pico-8 play session: hold ← + tap ❎

[t = 1 s] hold ← ~1s, tap ❎ ~2×
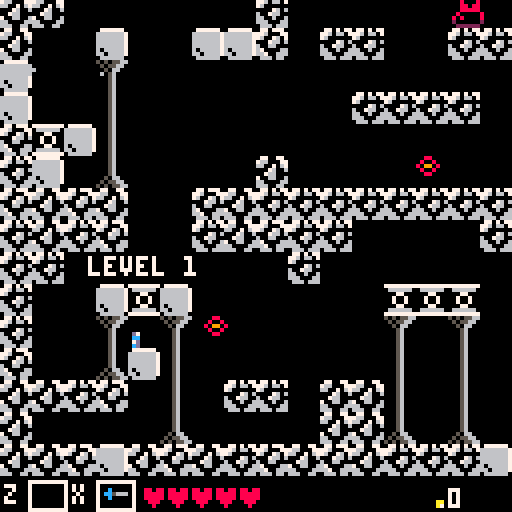
[t = 2 s] hold ← ~2s, tap ❎ ~4×
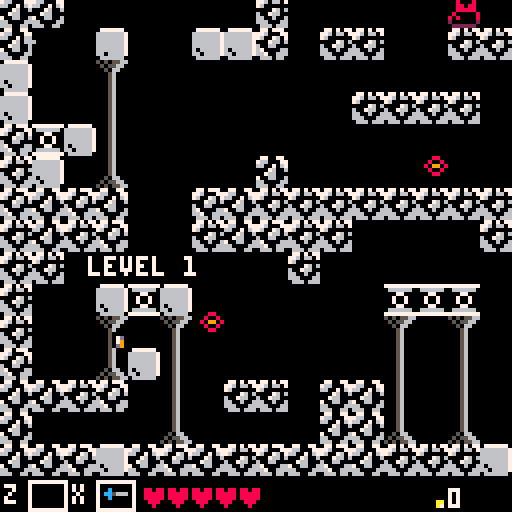
[t = 4 s] hold ← ~4s, tap ❎ ~7×
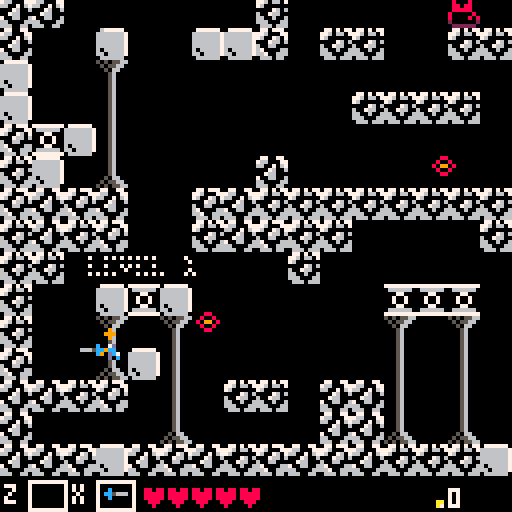
[t = 6 s] hold ← ~6s, tap ❎ ~10×
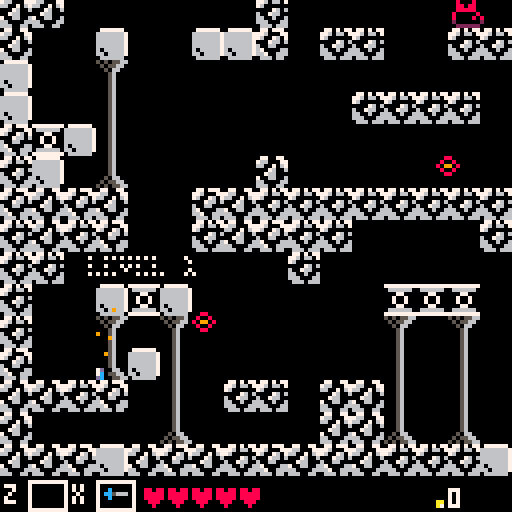
[t = 8 s] hold ← ~8s, tap ❎ ~14×
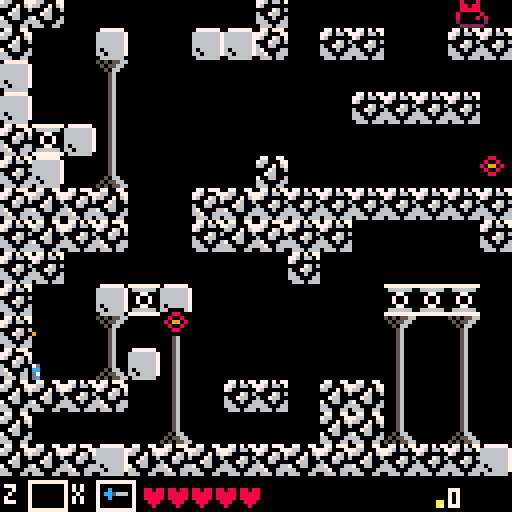

pico-8 cartridge
version 16
__lua__

debug=false

function deep_copy(obj)
 if (type(obj)~="table") return obj
 local cpy={}
 setmetatable(cpy,getmetatable(obj))
 for k,v in pairs(obj) do
  cpy[k]=deep_copy(v)
 end
 return cpy
end
function shallow_copy(obj)
  if (type(obj)~="table") return obj
 local cpy={} 
 for k,v in pairs(obj) do
  cpy[k]=v
 end
 return cpy
end


-- creates a new object by calling obj = object:extend()
object={}
function object:extend(kob)
  kob=kob or {}
  kob.extends=self
  return setmetatable(kob,{
   __index=self,
   __call=function(self,ob)
	   ob=setmetatable(ob or {},{__index=kob})
	   local ko,init_fn=kob
	   while ko do
	    if ko.init and ko.init~=init_fn then
	     init_fn=ko.init
	     init_fn(ob)
	    end
	    ko=ko.extends
	   end
	   return ob
  	end
  })
end

vector={}
vector.__index=vector
 -- operators: +, -, *, /
 function vector:__add(b)
  return v(self.x+b.x,self.y+b.y)
 end
 function vector:__sub(b)
  return v(self.x-b.x,self.y-b.y)
 end
 function vector:__mul(m)
  return v(self.x*m,self.y*m)
 end
 function vector:__div(d)
  return v(self.x/d,self.y/d)
 end
 function vector:__unm()
  return v(-self.x,-self.y)
 end
function vector:__neq(v)
  return not (self.x==v.x and self.y==v.y)
end
function vector:__eq(v)
  return self.x==v.x and self.y==v.y
end
 -- dot product
 function vector:dot(v2)
  return self.x*v2.x+self.y*v2.y
 end
 -- normalization
 function vector:norm()
  return self/sqrt(#self)
 end
 -- length
 function vector:len()
  return sqrt(#self)
 end
 -- the # operator returns
 -- length squared since
 -- that's easier to calculate
 function vector:__len()
  return self.x^2+self.y^2
 end
 -- printable string
 function vector:str()
  return self.x..","..self.y
 end

-- creates a new vector with
-- the x,y coords specified
function v(x,y)
 return setmetatable({
  x=x,y=y
 },vector)
end


-------------------------------
-- entity: base
-------------------------------

entity=object:extend(
  {
    t=0,
    spawns={}
  }
)

 -- common initialization
 -- for all entity types
function entity:init()  
  if self.sprite then
   self.sprite=deep_copy(self.sprite)
   if not self.render then
    self.render=spr_render
   end
  end
end
 -- called to transition to
 -- a new state - has no effect
 -- if the entity was in that
 -- state already
function entity:become(state)
  if state~=self.state then
   self.state,self.t=state,0
  end
end
-- checks if entity has 'tag'
-- on its list of tags
function entity:is_a(tag)
  if (not self.tags) return false
  for i=1,#self.tags do
   if (self.tags[i]==tag) return true
  end
  return false
end
 -- called when declaring an
 -- entity class to make it
 -- spawn whenever a tile
 -- with a given number is
 -- encountered on the level map
function entity:spawns_from(...)
  for tile in all({...}) do
   entity.spawns[tile]=self
  end
end

function entity:draw_dit(ct,ft,flip)
  draw_dithered(
      ct/ft,
      flip,
      box(self.pos.x+self.hitbox.xl,
      self.pos.y+self.hitbox.yt,
      self.pos.x+self.hitbox.xr,
      self.pos.y+self.hitbox.yb)
      )
end


-------------------------------
-- collision boxes
-------------------------------

-- collision boxes are just
-- axis-aligned rectangles
cbox=object:extend()
 -- moves the box by the
 -- vector v and returns
 -- the result
 function cbox:translate(v)
  return cbox({
   xl=self.xl+v.x,
   yt=self.yt+v.y,
   xr=self.xr+v.x,
   yb=self.yb+v.y
  })
 end

 -- checks if two boxes
 -- overlap
 function cbox:overlaps(b)
  return
   self.xr>b.xl and
   b.xr>self.xl and
   self.yb>b.yt and
   b.yb>self.yt
 end

 -- calculates a vector that
 -- neatly separates this box
 -- from another. optionally
 -- takes a table of allowed
 -- directions
function cbox:sepv(b,allowed)
  local candidates={
    v(b.xl-self.xr,0),
    v(b.xr-self.xl,0),
    v(0,b.yt-self.yb),
    v(0,b.yb-self.yt)
  }
  if type(allowed)~="table" then
   allowed={true,true,true,true}
  end
  local ml,mv=32767
  for d,v in pairs(candidates) do
   if allowed[d] and #v<ml then
    ml,mv=#v,v
   end
  end

  return mv
end
 
--  -- printable representation
--  function cbox:str()
--   return self.xl..","..self.yt..":"..self.xr..","..self.yb
--  end

-- makes a new box
function box(xl,yt,xr,yb) 
 return cbox({
  xl=min(xl,xr),xr=max(xl,xr),
  yt=min(yt,yb),yb=max(yt,yb)
 })
end

-------------------------------
-- entity: dynamic
-------------------------------

dynamic=entity:extend({
    maxvel=1,
    acc=0.5,
    fric=0.5,
    vel=v(0,0),
    dir=v(0,0)
  })

function dynamic:set_vel(grav)  
  if (self.vel.x<0 and self.dir.x>0) or
     (self.vel.x>0 and self.dir.x<0) or
     (self.dir.x==0) then     
    self.vel.x=approach(self.vel.x,0,self.fric)
  else
    self.vel.x=approach(self.vel.x,self.dir.x*self.maxvel,self.acc)
  end

  if grav then
    self.vel.y=approach(self.vel.y, self.term_vel, self.grav*(self.vel.y>0 and 2 or 1))
  else
    if (self.vel.y<0 and self.dir.y>0) or
      (self.vel.y>0 and self.dir.y<0) or
      (self.dir.y==0) then
      self.vel.y=approach(self.vel.y,0,self.fric)
    else
      self.vel.y=approach(self.vel.y,self.dir.y*self.maxvel,self.acc)
    end
  end
end

-------------------------------
-- entity: enemy
-------------------------------

enemy=dynamic:extend({
  collides_with={"player"},
  tags={"enemy"},
  hitbox=box(0,0,8,8),
  c_tile=true,  
  inv_t=30,
  ht=0,
  hit=false,
  sprite=26,
  draw_order=4,
  death_time=15,
  health=1,
  give=1,
  take=1,
  ssize=1,
  svel=0.1,
  clifedrop=0.1,
  coindrop=4
})

function enemy:update()
  self.ht+=1

  if self.hit and self.ht > self.inv_t then
    self.hit=false
    self.ht=0
    self.dir=self.olddir
  end
end

function enemy:dead()
  self.dir.x=0 self.dir.y=0
  if  self.t == ceil(self.death_time/2) then
    local midx=(self.hitbox.xl+self.hitbox.xr)/2
    drop_entity(ceil(self.coindrop),self.pos.x+midx,self.pos.y,coin)
    if(rnd(1)<self.clifedrop)drop_entity(1,self.pos.x+midx,self.pos.y,life)
  end
  if self.t > self.death_time then
    rp_ekilled+=1
    self.done=true
  end
end

function enemy:damage(s)
  if not self.hit then
    sfx(37)
    s=s or 1
    self.health-=s/lp.hm
    p_add(ptext({
      pos=v(self.pos.x-10,self.pos.y),
      txt="+"..s,
      }))
    self.hit=true
    self.ht=0
    self.vel=v(0,0)
    self.olddir=self.dir
    self.dir=v(0,0)
  end

  if self.health <=0 then 
    -- shake+=2 
    self:become("dead") 
  end
end

function enemy:collide(e)
  if (self.state=="dead") return
  if(not self.hit) e_damage(self,e)
end

function enemy:render()
  if (self.hit and self.t%3==0) return
  local s=self.sprite
  s+=(self.t*self.svel)%self.ssize
  spr(s,self.pos.x,self.pos.y,1,1,self.dir.x<0 and true or false)

  if self.state=="dead" then
    self:draw_dit(self.t, self.death_time, true)
  end
end

-------------------------------
-- entity: dmg_box
-------------------------------

dmg_box=dynamic:extend({
  vel=v(0,0),
  collides_with={"enemy"},
  hitbox=box(0,0,4,4),
  dmg=1
})

function dmg_box:update()
  self:set_vel()
end

function dmg_box:collide(e)
  if (e.damage) e:damage(self.dmg*dmg_mod)
end

-------------------------------
-- entity: player
-------------------------------

player=dynamic:extend({
  state="walking", vel=v(0,0),
  tags={"player"}, dir=v(1,0),
  hitbox=box(1,0,3,4),
  c_tile=true,
  health=5,
  maxh=5,
  sprite=0,
  draw_order=7,
  fric=0.5,
  inv_t=30,
  ht=0,
  hit=false,
  dmg=1,
  max_attk_vel=5,
  jump_vel=2,
  grav=0.1,
  jump_height=4*8+4,
  jump_time=45,
  term_vel=2,
  inv=false
})

function player:init()
  self.last_dir=v(1,0)
  self.attk_vel=0
  self.attk_acc=0.15
  self.grav=(2*self.jump_height)/(self.jump_time*self.jump_time/4)
  self.jump_vel=sqrt(2*self.grav*self.jump_height)
  self.precharge_t=0
  self.precharge_mt=5
  self.has_released_charge=true
  self.attk_box=nil
  self.item=nil
end

function player:use_item()
  if self.item ~= nil then
    self.item.pos=v(self.pos.x,self.pos.y)
    self.item:use()
    self.item=nil
  end
end

function player:update()
  self.grounded=solid_at(self.pos.x+self.hitbox.xl, self.pos.y+self.hitbox.yt+1,
                         self.hitbox.xr-self.hitbox.xl, self.hitbox.yb-self.hitbox.yt+1)

  self:set_vel(true)

  self.ht+=1
  if self.hit and self.ht<self.inv_t/2 then return end
  if self.ht > self.inv_t then
    self.hit=false
    self.ht=0
  end

  if self.attk_box~=nil then
    self.attk_box.pos.y=self.pos.y
    self.attk_box.pos.x=self.pos.x+(self.flip and -8 or 4)
  end

  self.dir=v(0,0)
  if btn_hold(0) then self.dir.x = -1 end
  if btn_hold(1) then self.dir.x =  1 end
end

function player:walking()
  
  if self.hit and self.ht<self.inv_t/2 then return end

  -- jump
  if self.grounded then
  ycamtarget=self.pos.y
  lastpoint=ycamtarget
  if (btn_press(2)) self.vel.y = -self.jump_vel
  end
  
  -- variable jumping
  if btn_release(2) then
    self.vel.y /= 3
  end

  if btn_press(4) then
    self:use_item()
  end

  -- charge attack
  if btn_hold(5) and self.has_released_charge then
    self.precharge_t+=1
    if self.precharge_t>self.precharge_mt then
      self.precharge_t=0
      self.attk_vel=self.max_attk_vel/3
      sfx(52,3)
      self:become("charging")
    end
  end

  -- relese charge or normal attack
  if btn_release(5) then
    if self.attk_box~=nil then
      e_remove(self.attk_box)
    end
    self.attk_box=dmg_box{pos=v(self.pos.x+(self.flip and -8 or 4), self.pos.y)}
    e_add(self.attk_box)
    self.attk_box.hitbox.xr=8
    self.attk_box.hitbox.yt-=1
    self.attk_box.hitbox.yt+=1
    if self.has_released_charge then
      self.precharge_t=0
      self:become("attacking")
    else
      self.attk_box.dmg=2
      self.inv=true
      self.vel=v(self.last_dir.x*self.attk_vel, self.vel.y)
      self:become("attacking_charge")
      sfx(36)
    end
    self.has_released_charge=true
    self.attk_vel=0
  end

  if (self.dir~=v(0,0)) self.last_dir=v(self.dir.x,self.dir.y)

  self.maxvel = self.basevel
end

function player:charging()
  if btn_hold(5) then
    self.dir=v(0,0)
    self.attk_vel+=self.attk_acc
    self.attk_vel=clamp(0, self.max_attk_vel, self.attk_vel)
    self.has_released_charge=false

    if (self.attk_vel==self.max_attk_vel) self:become("walking")
  else
    if self.attk_box~=nil then
      e_remove(self.attk_box)
    end
    self.attk_box=dmg_box{pos=v(self.pos.x+(self.flip and -8 or 4), self.pos.y)}
    e_add(self.attk_box)
    self.attk_box.hitbox.xr=8
    self.vel=v(self.last_dir.x*self.attk_vel, self.vel.y)
    self.attk_vel=0
    self.has_released_charge=true
    sfx(36)
    self:become("attacking_charge")
    sfx(-1,3)
  end
end

function player:attacking_charge()
  self.inv=true
  self.attk_box.dmg=2
  self.dir=v(0,0)
  p_add(smoke{pos=v(self.pos.x, self.pos.y+4)})
  if self.vel.x == 0 then
    invoke(function() scene_player.inv=false end,10)
    self.attk_box.dmg=1
    self:become("walking")
    if self.attk_box~=nil then
      e_remove(self.attk_box)
    end
  end
end

function player:attacking()
  self.dir=v(0,0)
  if self.t>5 then
    self:become("walking")
    if self.attk_box~=nil then
      e_remove(self.attk_box)
    end
  end
end

function player:dead()
  self.dir.x=0
  self.dir.y=0

  self.fric=0.05
  if (self.t==0)self.vel.y=-2
end

function player:render()
  local yoff=0
  self.flip = self.last_dir.x < 0 and true or false
  if self.state=="walking" then
    if self.vel.y~=0 then
      self.sprite=6
      yoff=0.5
    elseif self.vel.x==0 then
      if (self.t%4==0) self.sprite+=0.5
      self.sprite=self.sprite%2 + 8
    else
      if (self.t%5==0) self.sprite+=0.5
      self.sprite=self.sprite%2 + 6
    end
  elseif self.state=="charging" then
    self.sprite=6
    pal(12,9)
  elseif self.state=="attacking" or self.state=="attacking_charge" then
    self.sprite=6
    yoff=0.5

    local wx,wy=sprite_to_pixel_coordinates(7, yoff)
    local px=self.pos.x + (self.flip and -8 or 4)
    sspr(wx,wy,8,4,px,self.pos.y,8,4,self.flip)
  elseif self.state=="dead" then
    self.sprite=8
    yoff=0.5
  end

  if(self.attk_vel==self.max_attk_vel)pal(12,9)
  local sx,sy=sprite_to_pixel_coordinates(self.sprite, yoff)
  sspr(sx,sy,4,4,self.pos.x,self.pos.y,4,4,self.flip)
  pal()
end

function player:damage()
  if not self.hit and not self.inv then
    p_add(ptext({
      pos=v(self.pos.x-10,self.pos.y),
      txt="-1"
    }))
    self.ht=0
    self.hit=true
    sfx(37)
    self.health-=1
    if self.health<=0 and self.state~="dead" then
      invoke(restart_game, 60)
      sfx(53)
      music(-1)
      self:become("dead")
    end
    return true
  end  
end

-------------------------------
-- entity: door
-------------------------------
door=entity:extend({
  tags={"door"},
  collides_with={"player"},
  hitbox=box(0,0,8,8),
  sprite=40
})

function door:collide()
  if btn_press(5) then 
    next_level()
  end
end

function door:update()
  for i=1,2 do
    p_add(smoke{pos=v(self.pos.x+rnd(8),self.pos.y+5),c=choose({1,12}),v=0.2})
  end
end

-- function door:render()
--   spr(40,self.pos.x,self.pos.y)
-- end

-------------------------------
-- entity: coin
-------------------------------
coin=dynamic:extend({    
  c_tile=true,
  collides_with={"player"},
  tags={"coin"},
  hitbox=box(0,0,4,4),
  dir=v(0,0),
  grav=0.2,
  fric=0.1,
  term_vel=2,
  sprite=0,
  stop=false
})

function coin:init()
  self.yoff=0
end

function coin:update()
  self:set_vel(self.grav)
  if(self.t==0)sfx(51)
end

function coin:collide(e)
  if (rp_coin_collected) rp_coin_collected+=1*lp.hm
  self.done=true
  sfx(51)
end



function coin:render()
  if (self.t%4==0) self.sprite+=0.5
  if (self.t%8==0) self.yoff+=0.5
  self.sprite=self.sprite%1 + 1
  self.yoff=self.yoff%1

  local sx,sy=sprite_to_pixel_coordinates(self.sprite, self.yoff)
  sspr(sx,sy,4,4,self.pos.x,self.pos.y,4,4,self.flip)
end

-------------------------------
-- entity: life
-------------------------------
life=coin:extend({
  tags={"life"},
})

function life:collide(e)
  if e:is_a("player") and e.health<e.maxh then
    e.health+=1
    self.done=true
  end
end

function life:render()
  sspr(56,16,4,4,self.pos.x,self.pos.y)
end

-------------------------------
-- entity: explosion
-------------------------------

explosion=entity:extend({    
  collides_with={"enemy"},
  hitbox=box(-2,-7,6,6),
  lifetime=5
})

function explosion:init()
  sfx(36)
  -- shake+=2
  self.dmg_box=dmg_box{pos=v(self.pos.x, self.pos.y),hitbox=self.hitbox,dmg=3}
  e_add(self.dmg_box)

  for i=0,10 do
    p_add(smoke{pos=v(self.pos.x+(self.hitbox.xr+self.hitbox.xl)/2+rnd(1)-0.5, 
                      self.pos.y+(self.hitbox.yb+self.hitbox.yt)/2+rnd(1)-0.5),
                c=choose({7,8,9}),r=rnd(2)+1,v=rnd(0.2)+0.2})
  end
  for i in all(tile_flag_at(c_get_entity(self).b,2)) do
    mset(flr(i.x/8),flr(i.y/8),0)
  end
end

function explosion:update()
  if self.t>self.lifetime then 
    self.done=true
    self.dmg_box.done=true
  end
end

-------------------------------
-- entity: bat
-------------------------------

bat=enemy:extend({
  hitbox=box(1,0,8,5),
  collides_with={"player"},
  draw_order=5,
  state="idle",
  attack_dist=30,
  maxvel=0.3,
  fric=2,
  acc=2,
  health=1,
  c_tile=false
})

bat:spawns_from(22)

function bat:init()
  self.orig = v(self.pos.x, self.pos.y)
  self.dir=v(0,0)
  self.vel=v(0,0)
  self.coindrop=3
  self.maxvel*=lp.hm
end

function bat:idle()
  if not scene_player then return end
  if near_player(self.pos,self.attack_dist) then 
    self:become("attacking")
    self.sprite=20
    self.ssize=2
    self.svel=0.05
  end
end

function bat:attacking()
  if not scene_player then return end

  self.dir.x=sign(scene_player.pos.x-self.pos.x)
  self.dir.y=sign(scene_player.pos.y-self.pos.y)

  self:set_vel()

  self.pos += v(0, 0.5*sin(self.t/40+0.5))
end

-------------------------------
-- entity: laser dude
-------------------------------

laserdude=enemy:extend(
  {
    state="wondering",
    vel=v(0,0),
    hitbox=box(2,2,6,5),
    health=3,
    fric=0.07,
  }
)

laserdude:spawns_from(2)

function laserdude:init()
  self.coindrop=6
end

function laserdude:shooting()
  self.vel=v(0,0)

  local mid=v(self.pos.x+(self.hitbox.xl+self.hitbox.xr)/2,self.pos.y+(self.hitbox.yb+self.hitbox.yt)/2)
  if self.t==10 then
    e_add(bullet{dir=v(0,-1),pos=v(mid.x,mid.y-4)})
    e_add(bullet{dir=v(0,1),pos=v(mid.x,mid.y+4)})
    e_add(bullet{dir=v(1,0),pos=v(mid.x+4,mid.y)})
    e_add(bullet{dir=v(-1,0),pos=v(mid.x-4,mid.y)})
  end
  if self.t > 30 then
    self:become("wondering")
  end
end

function laserdude:wondering()
  local wonder_time=60
  if self.t > wonder_time and not self.hit then
    self:become("shooting")
  end

  if self.t == 1 then
    self.dir=v(rnd(2)-1,rnd(2)-1)*0.5
  end

  self:set_vel()
end

-------------------------------
-- entity: slime
-------------------------------

slime=enemy:extend(
  {
    state="wonder",
    vel=v(0,0),
    health=2,
    fric=1,
    maxvel=0.3
  }
)

slime:spawns_from(16)

function slime:init()
  self.coindrop=5
  self.dir=v(choose{-1,1},0)
end

function slime:wonder()
  local wall=solid_at(self.pos.x+self.hitbox.xl+(self.dir.x<0 and -1 or 0), self.pos.y+self.hitbox.yt,
                         self.hitbox.xr-self.hitbox.xl+1, self.hitbox.yb-self.hitbox.yt)
  local grnd=solid_at(self.pos.x+(self.dir.x==1 and self.hitbox.xr or -1), self.pos.y+self.hitbox.yb,
                         1, 1)
  if not grnd or wall then 
    self.dir.x=-self.dir.x
  end

  self:set_vel()
end

-------------------------------
-- entity: spike
-------------------------------

spike=enemy:extend(
  {
    state="waiting",
    vel=v(0,0),
    hitbox=box(0,3,8,8),
    health=100,
    fric=1,
    maxvel=0.3
  }
)

spike:spawns_from(25)

function spike:waiting()
  self.sprite=24
  if self.t>60 then
    self:become("attack")
    -- if(near_player(self.pos,32)) shake+=2
  end
end

function spike:attack()
  self.sprite=25
  if (self.t>30)self:become("waiting")
end

function spike:collide(e)
  if (self.state=="waiting") return
  e_damage(self, e)
end

-------------------------------
-- entity: bullet
-------------------------------

bullet=dynamic:extend({
    collides_with={"player"},
    tags={"bullet"},
    hitbox=box(-1,-1,1,1),
    maxvel=2,
    acc=1,
    c_tile=true,
    lifetime=15,
    r=1.5
})

function bullet:init()
  self.vel = v(0,0)
end

function bullet:update()
  self.set_vel(self)
  if (self.t > self.lifetime) self.done=true
end

function bullet:render()
  circfill(self.pos.x,self.pos.y,self.r,8)
end

function bullet:collide(e)
  p_add_n(2,smoke({
      pos=v(self.pos.x,self.pos.y),
      c=rnd(1)<0.5 and 7 or 9
    }),-1,1,-1,1)
  if e:is_a("player") and e.damage then
    if e:damage() then
      e.vel=self.dir*3
    end
  end
  self.done=true
end

function bullet:tcollide()
  p_add_n(2,smoke(
    {
      pos=v(self.pos.x,self.pos.y),
      c=rnd(1)<0.5 and 7 or 9
    }
  ),-1,1,-1,1)
  self.done=true
end

-------------------------------
-- entity: chest
-------------------------------

chest=entity:extend({
  collides_with={"player"},
  tags={"loot"},
  hitbox=box(0,0,8,8),
  draw_order=1
})

chest:spawns_from(11)

function chest:init()
  local eclass=choose({item,life,coin})
  self.obj=eclass{pos=v(self.pos.x+2,self.pos.y),vel=v(0,-2)}
  self.col=false
  self.sprite=11
end

function chest:open()
  for i=1,5 do
    p_add(smoke({
        pos=v(self.pos.x+rnd(8),self.pos.y+rnd(8)),c=6,r=2
        }))
  end
  if self.obj:is_a("coin") then
    drop_entity(20,self.obj.pos.x,self.obj.pos.y,coin)
  else 
    e_add(self.obj)
  end

  sfx(36)
  -- shake+=2
  self:become("nil")
end

function chest:update()
  local ec,oc=c_get_entity({pos=self.pos,hitbox=box(-4,-4,12,12)}),c_get_entity(scene_player)
  self.col=ec.b:overlaps(oc.b)
  if btn_press(5) and ec.b:overlaps(oc.b) and self.state~="nil" then
    self.sprite=12
    self:become("open");
  end
end

function chest:render()
  spr(self.sprite,self.pos.x,self.pos.y)
  if self.col and self.state~="open" and self.state~="nil" then
    rectfill(self.pos.x+1,self.pos.y-5,self.pos.x+4,self.pos.y-1,7)
    print("\151",self.pos.x,self.pos.y-5,0)
  end
end

-------------------------------------------------------------------
-- items
--    common class for all
--    items
-------------------------------------------------------------------

item=dynamic:extend({    
  c_tile=true,
  collides_with={"player"},
  tags={"item"},
  hitbox=box(0,0,4,4),
  dir=v(0,0),
  grav=0.2,
  fric=0.1,
  term_vel=2,
  sprsize=v(4,4),
  sprcoord=v(56,24)
})

function item:use()
  sfx(37)
  e_add(explosion{pos=v(self.pos.x+4, self.pos.y)})
  e_add(explosion{pos=v(self.pos.x-4, self.pos.y)})
end

function item:update()
  self:set_vel(self.grav)
  p_add_n(1,smoke({
        pos=v(self.pos.x+2,self.pos.y),c=9,r=1
        }),0,0,0,0)
end

function item:collide(e)
  e.item=self
  self.done=true
end

function item:render()
  sspr(self.sprcoord.x,self.sprcoord.y,4,4,self.pos.x,self.pos.y)
end

-------------------------------
-- item: dmg_potion
-------------------------------

dmg_potion=item:extend({
  sprcoord=v(84,8),
  hitbox=box(0,0,8,8),
})

dmg_potion:spawns_from(43)

function dmg_potion:update() end

function dmg_potion:init()
  self.perk=lp.hm*rnd(10)+10
end

function dmg_potion:use()
  sfx(37)
  p_add(ptext({
      pos=v(self.pos.x-10,self.pos.y),
      txt=tostr(flr(self.perk)) .. "% dmg",
      }))
  dmg_mod+=dmg_mod*self.perk/100
  dmg_cost=flr(50 + frac(dmg_mod)*250)
end

function dmg_potion:collide(e)
  if btn_press(5) and rp_coin_collected >= dmg_cost then
    rp_coin_collected-=dmg_cost
    e.item=self
    self.done=true
  end
end

function dmg_potion:render()
  spr(43,self.pos.x,self.pos.y)
  sspr(8,0,4,4,self.pos.x-4,self.pos.y-5)
  print(dmg_cost,self.pos.x+1,self.pos.y-6,9)
end

-------------------------------
-- item: health_potion
-------------------------------

mhealth=12
health_potion=dmg_potion:extend({
  sprcoord=v(80,8),
  hitbox=box(0,0,8,8),
})

health_potion:spawns_from(42)

function health_potion:use()
  sfx(37)
  p_add(ptext({
      pos=v(self.pos.x-10,self.pos.y),
      txt= "+1 health",
      }))
  if (scene_player.maxh<mhealth) scene_player.maxh+=1
  scene_player.health=scene_player.maxh
  health_cost=flr(50 + (scene_player.maxh-4)*50)
end

function health_potion:collide(e)
  if btn_press(5) and rp_coin_collected >= health_cost then
    rp_coin_collected-=health_cost
    e.item=self
    self.done=true
  end
end

function health_potion:render()
  spr(42,self.pos.x,self.pos.y)
  sspr(8,0,4,4,self.pos.x-4,self.pos.y-5)
  print(health_cost,self.pos.x+1,self.pos.y-6,9)
end

-------------------------------------------------------------------
-- particles
--    common class for all
--    particles
-------------------------------------------------------------------

particle=object:extend(
  {
    t=0,vel=v(0,0),
    lifetime=30
  }
)

-------------------------------
-- smoke particle
-------------------------------

smoke=particle:extend(
  {
    vel=v(0,0),
    c=9,
    v=0.1
  }
)

function smoke:init()
  self.vel=v(rnd(0.5)-0.25,-(rnd(1)+0.5))
  if (not self.r) self.r=rnd(1)+0.5
end

function smoke:update()
  self.r-=self.v
  if (self.r<=0) self.done=true
end

function smoke:render()
  if (not self.pos) return  
  circfill(self.pos.x, self.pos.y, self.r, self.c)
end

-------------------------------
-- text particle
-------------------------------

ptext=particle:extend(
  {
    lifetime=45,
    txt="-1",
  }
)

function ptext:init()
  local vx=0
  if (self.vh)vx=rnd(0.5)-0.5
  self.vel=v(vx,-(rnd(1)+0.5))
end

function ptext:update()
  if self.t > self.lifetime/3 then 
    self.vel=v(0,0) 
  end
end

function ptext:render()
  if (not self.pos) return

  draw_text(self.txt,self.pos.x,self.pos.y,self.c or 7)

  if (self.t > 2*self.lifetime/3) draw_dithered((self.lifetime-self.t)/(2*self.lifetime/3),false,box(self.pos.x,self.pos.y,self.pos.x+4*#self.txt+2,self.pos.y+4))
end

function load_level(sx,sy)
  e_add(level({
    base=v(level_index.x*16,level_index.y*16),
    pos=v(level_index.x*128,level_index.y*128),
    size=v(sx,sy)
  }))
end

level=entity:extend({
 draw_order=0,
 tags={"level"}
})
 function level:init()
  local enemy_pool,loot_pool={},{}
  local b,s=
   self.base,self.size
  for x=0,s.x-1 do
   for y=0,s.y-1 do
    -- get tile number
    local blk=mget(b.x+x,b.y+y)    
    -- does this tile spawn
    -- an entity?
    local eclass=entity.spawns[blk]
    if eclass then
     -- yes, it spawns one
     -- let's do it!
     local e=eclass({
      pos=v(b.x+x,b.y+y)*8,
      vel=v(0,0),
      sprite=blk,
      map_pos=v(b.x+x,b.y+y)
     })

    if e:is_a("enemy") then
      add(enemy_pool,e)
    elseif e:is_a("loot") then
      add(loot_pool,e)
    else
      e_add(e)
    end
     -- replace the tile
     -- with empty space
     -- in the map
     --mset(b.x+x,b.y+y,0)
     blk=0
    end
   end
  end

  local en=clamp(0,80,ceil(#enemy_pool*lp.pe))
  local ln=ceil(#loot_pool*lp.pl)

  for i=1,en do
    local e=choose(enemy_pool)
    del(enemy_pool,e)
    e_add(e)
  end

  for i=1,ln do
    local e=choose(loot_pool)
    del(loot_pool,e)
    e_add(e)
  end

  printh(#entities)
  
 end
 -- renders the level
 function level:render()
  map(self.base.x,self.base.y,
      self.pos.x,self.pos.y,
      self.size.x,self.size.y,0x1)
 end

-------------------------------
-- collision system
-------------------------------

function do_movement()
  for e in all(entities) do
      if e.vel and near_player(e.pos,128) then
        for i=1,2 do
          e.pos.x+=e.vel.x/2
          collide_tile(e)
          
          e.pos.y+=e.vel.y/2
          collide_tile(e)
        end
      end
    end
--   end
end

-------------
-- buckets
-------------

c_bucket = {}

function bkt_pos(e)
  local x,y=e.pos.x,e.pos.y
  return flr(shr(x,4)),flr(shr(y,4))
end

-- add entity to all the indexes
-- it belongs in the bucket
function bkt_insert(e)
  local x,y=bkt_pos(e)
  for t in all(e.tags) do
    add(bkt_get(t,x,y),e)
  end

  e.bkt=v(x,y)
end

function bkt_remove(e)
  local x,y=e.bkt.x,e.bkt.y
  for t in all(e.tags) do
    del(bkt_get(t,x,y),e)
  end
end

function bkt_get(t,x,y)
  local ind=t..":"..x..","..y
  if (not c_bucket[ind])c_bucket[ind]={}
  return c_bucket[ind]
end

function bkt_update()  
  for e in all(entities) do
    bkt_update_entity(e)
  end
end

function bkt_update_entity(e)
  if not e.pos or not e.tags then return end
  local bx,by=bkt_pos(e)
  if not e.bkt or e.bkt.x~=bx or e.bkt.x~=by then
    if not e.bkt then
      bkt_insert(e)
    else
      bkt_remove(e)
      bkt_insert(e)
    end
  end
end

-- iterator that goes over
-- all entities with tag "tag"
-- that can potentially collide
-- with "e" - uses the bucket
-- structure described earlier.
function c_potentials(e,tag)
 local cx,cy=bkt_pos(e)
 local bx,by=cx-2,cy-1
 local bkt,nbkt,bi={},0,1
 return function()
  -- ran out of current bucket,
  -- find next non-empty one
  while bi>nbkt do
   bx+=1
   if (bx>cx+1) bx,by=cx-1,by+1
   if (by>cy+1) return nil
   bkt=bkt_get(tag,bx,by)
   nbkt,bi=#bkt,1
  end
  -- return next entity in
  -- current bucket and
  -- increment index
  local e=bkt[bi]
  bi+=1
  return e
 end 
end

function do_collisions()    
  	for e in all(entities) do
      collide(e)
    end
end

function collide(e)
  if not e.collides_with then return end
  if not e.hitbox then return end

  local ec=c_get_entity(e)

  ---------------------
  -- entity collision
  ---------------------
  for tag in all(e.collides_with) do
    --local bc=bkt_get(tag,e.bkt.x,e.bkt.y)
    for o in  c_potentials(e,tag) do  --all(entities[tag]) do
      -- create an object that holds the entity
      -- and the hitbox in the right position
      local oc=c_get_entity(o)
      -- call collide function on the entity
      -- that e collided with
      if o~=e and ec.b:overlaps(oc.b) then
        if ec.e.collide then 
          local func,arg=ec.e:collide(oc.e)
          if (func)func(ec,oc,arg)
        end
      end

    end
  end
end


--------------------
-- tile collision
--------------------

function collide_tile(e)  
  -- do not collide if it's not set to
  if (not e.c_tile) return

  local ec=c_get_entity(e)

  local pos=tile_flag_at(ec.b, 1)

  for p in all(pos) do
    local oc={}
    oc.b=box(p.x,p.y,p.x+8,p.y+8)

    -- only allow pushing to empty spaces
    local dirs={v(-1,0),v(1,0),v(0,-1),v(0,1)}
    local allowed={}
    for i=1,4 do
      local np=v(p.x/8,p.y/8)+dirs[i]
      allowed[i]= not is_solid(np.x,np.y) and not (np.x < 0 or np.x > 127 or np.y < 0 or np.y > 63)
    end

    c_push_out(oc, ec, allowed)
    if (ec.e.tcollide) ec.e:tcollide()    
  end
end

-- get entity with the right position
-- for cboxes
function c_get_entity(e)
  local ec={e=e,b=e.hitbox}
  if (ec.b) ec.b=ec.b:translate(e.pos)
  return ec
end

function tile_at(cel_x, cel_y)
	return mget(cel_x, cel_y)
end

function is_solid(cel_x,cel_y)
  return fget(mget(cel_x, cel_y),1)
end

function solid_at(x, y, w, h)
	return #tile_flag_at(box(x,y,x+w,y+h), 1)>0
end

function tile_flag_at(b, flag)
  local pos={}

	for i=flr(b.xl/8), ((ceil(b.xr)-1)/8) do
		for j=flr(b.yt/8), ((ceil(b.yb)-1)/8) do
			if(fget(tile_at(i, j), flag))add(pos,{x=i*8,y=j*8})
		end
	end

  return pos
end

-- reaction function, used by
-- returning it from :collide().
-- cause the other object to
-- be pushed out so it no
-- longer collides.
function c_push_out(oc,ec,allowed_dirs)
 local sepv=ec.b:sepv(oc.b,allowed_dirs)
 if not sepv then return end
 ec.e.pos+=sepv
 if ec.e.vel then
  local vdot=ec.e.vel:dot(sepv)
  if vdot<0 then   
   if sepv.x~=0 then ec.e.vel.x=0 end
   if sepv.y~=0 then ec.e.vel.y=0 end
  end
 end
 ec.b=ec.b:translate(sepv)
 return sepv
 end
 
--------------------
-- entity handling
--------------------

entities = {}
particles = {}
-- old_ent = {}

function p_add(p)  
  add(particles, p)
end

function p_remove(p)
  del(particles, p)
end

function p_update()
  for p in all(particles) do
    if p.pos and p.vel then
      p.pos+=p.vel
    end
    if (p.update) p:update()

    if (p.t > p.lifetime or p.done)p_remove(p)
    p.t+=1
  end
end

-- adds entity to all entries
-- of the table indexed by it's tags
function e_add(e)
  add(entities, e)

  local dr=e.draw_order or 3
  if (not r_entities[dr]) r_entities[dr]={}
  add(r_entities[dr],e)
end

function e_remove(e)
  del(entities, e)
  for tag in all(e.tags) do        
    if e.bkt then
      del(bkt_get(tag, e.bkt.x, e.bkt.y), e)
    end
  end

  del(r_entities[e.draw_order or 3],e)

  if e.destroy then e:destroy() end
end

-- loop through all entities and
-- update them based on their state
function e_update_all()  
  for e in all(entities) do
    if near_player(e.pos,128) then
      if (e[e.state])e[e.state](e)
      if (e.update)e:update()
      e.t+=1
    end

    if e.done then
      e_remove(e)
    end
  end
end

r_entities = {}

function e_draw_all()
  for i=0,7 do
    for e in all(r_entities[i]) do
      if (e.render and (near_player(e.pos,128) or e:is_a("level")))e:render()
    end
  end
end

function p_draw_all()
  for p in all(particles) do
    if(_update==update_title or near_player(p.pos,128))p:render()
  end
end

function spr_render(e)
  spr(e.sprite, e.pos.x, e.pos.y)
end

-------------------------------
-- helper functions
-------------------------------

function near_player(pos,dist)
  return scene_player and abs(pos.x-scene_player.pos.x) < dist and  abs(pos.y-scene_player.pos.y) < dist
end

function e_damage(self,e)
  if e:is_a("player") and e.damage and e:damage() then
    local d=v(e.pos.x-self.pos.x,e.pos.y-self.pos.y)
    if #d>0.001 then d=d:norm() end
    e.vel=d*3
  end
end

function p_add_n(n,e,sx,ex,sy,ey)
  for i=1,n do
    p_add(e)
    e.pos.x+=rnd(ex-sx)+sx
    e.pos.y+=rnd(ey-sy)+sy
  end
end

function sign(val)
  return val<0 and -1 or (val > 0 and 1 or 0)
end

function frac(val)
  return val-flr(val)
end

function ceil(val)
  if (frac(val)>0) return flr(val+sign(val))
  return val
end

function approach(val,target,step)
  step=abs(step)
  return val < target and min(val+step,target) or max(val-step,target)
end

function sprite_to_pixel_coordinates(spr, yoff)
  spr *= 8
  local y = flr(spr / 256)
  local x = spr - y * 256
  if (yoff~=nil) y += yoff*8
  return x,y
end

function draw_dithered(t,flip,box,c)
  local low,mid,hi=0b0000000000000000.1,
                   0b1010010110100101.1,
                   0b1111111111111111.1                
  if flip then low,hi=hi,low end

  if t <= 0.3 then
    fillp(low)
  elseif t <= 0.6 then
    fillp(mid)
  elseif t <= 1 then
    fillp(hi)
  end

  if box then
    rectfill(box.xl,box.yt,box.xr,box.yb,c or 0)
    fillp()
  end
end

function e_is_any(e, op)
  for i in all(e.tags) do
    for o in all(op) do
      if e:is_a(o) then return true end
    end
  end

  return false
end

function drop_entity(n,x,y,e)
  for i=0,n-1 do
    local c=e{pos=v(x,y),vel=v(choose({1,-1})*(rnd(1)+0.5),-rnd(1)-1)}
    invoke(e_add,i*4,c)
  end
end

invoke_func = {}
function invoke(func,t,p)
  add(invoke_func,{func,0,t,p})
end

function update_invoke()
  for i=#invoke_func,1,-1 do
    invoke_func[i][2]+=1
    if invoke_func[i][2]>=invoke_func[i][3] then
      invoke_func[i][1](invoke_func[i][4])
      del(invoke_func,invoke_func[i])
    end
  end
end

camx = 0
camy = 0
cam_vel = 5
ycamtarget = 0
lastpoint=0
shake = 0

screen_res_x = 8
screen_res_y = 8

-- room types
r_not_solution = 0
r_left_right = 1
r_left_right_down = 2
r_left_right_top = 3

-- directions
--dir_down = 0
dir_left = 1
dir_right = 2
dir_up = 3
dir_any = 4

room_layouts_coord = {[r_not_solution] = {x=96, y=0, n=6},
                      [r_left_right] = {x=112, y=0, n=5},
                      [r_left_right_down] = {x=104, y=0, n=5},
                      [r_left_right_top] = {x=120, y=0, n=5}}

current_level=1
level_params = {[1]={sx=3,sy=3,pe=0.3,pl=0.2,hm=1},
                [2]={sx=4,sy=3,pe=0.4,pl=0.2,hm=1},
                [3]={sx=4,sy=4,pe=0.4,pl=0.3,hm=1.1},
                [4]={sx=5,sy=4,pe=0.5,pl=0.3,hm=1.2},
                [5]={sx=5,sy=4,pe=0.5,pl=0.4,hm=1.5},
                [6]={sx=5,sy=5,pe=0.5,pl=0.4,hm=1.6},
                [7]={sx=6,sy=5,pe=0.5,pl=0.5,hm=1.8},
                [8]={sx=7,sy=5,pe=0.5,pl=0.6,hm=2},
                [9]={sx=8,sy=6,pe=0.5,pl=0.6,hm=2.1},
                [10]={sx=9,sy=7,pe=0.2,pl=0.7,hm=2.2}}

dmg_mod=1

function generate_map(room_res_x, room_res_y, cellx, celly)

    local gen_map = {}
    for i=0,room_res_y-1 do
        for j=0,room_res_x-1 do
            gen_map[i * room_res_x + j] = r_not_solution
        end
    end

    -- choose path
    local ended = false
    local x,y = flr(rnd(room_res_x)), room_res_y-1
    local last_dir = dir_any

    local pos_init = v(x * screen_res_x, y * screen_res_y)
    local pos_end
    
    while(not ended) do
        local next_dir = dir_any
        local new_room_type = r_not_solution
        local pd = {}

        -- direction choosing
        if x > 0 and last_dir ~= dir_right then
            add(pd, dir_left)
            add(pd, dir_left)
        end
        if x < room_res_x-1 and last_dir ~= dir_left then
            add(pd, dir_right)
            add(pd, dir_right)
        end
        if last_dir ~= dir_up then
            add(pd, dir_up)
        end

        next_dir = choose(pd)

        -- room choosing
        if last_dir == dir_up then
            new_room_type = r_left_right_down
        elseif next_dir == dir_up and y > 0 then
            new_room_type = r_left_right_top
        else
            new_room_type = r_left_right
        end

        gen_map[y * room_res_x + x] = new_room_type
        last_dir = next_dir

        if next_dir == dir_up then y -= 1
        elseif next_dir == dir_left then x -= 1
        elseif next_dir == dir_right then x += 1
        end        

        if y >= room_res_y or y < 0 then
            pos_end=v(x*screen_res_x,0)
            ended = true
        end
    end

    -- draw the map
    for i=0,room_res_y-1 do
        for j=0,room_res_x-1 do
            local coord = room_layouts_coord[gen_map[i * room_res_x + j]]
            local rnd_layout = flr(rnd(coord.n))
            for my=0,screen_res_y-1 do
                for mx=0,screen_res_x-1 do
                    mset(j * screen_res_x + mx + cellx, i * screen_res_y + my + celly, mget(coord.x + mx, coord.y + my + screen_res_y * rnd_layout))
                end
            end
        end
    end

    for i=0,room_res_y*screen_res_y do
      mset(0,i,choose({56,57,58,59}))
      mset(room_res_x*screen_res_x+1,i,choose({56,57,58,59}))
    end

    for i=0,room_res_x*screen_res_x do
      mset(i,0,choose({56,57,58,59}))
      mset(i,room_res_y*screen_res_y,choose({56,57,58,59}))
    end

    return pos_init,pos_end

end

function clamp(low, hi, val)
	return (val < low) and low or (val > hi and hi or val)
end

function choose(arg)
    return arg[flr(rnd(#arg)) + 1]
end

last_btn = {false,false,false,false,false,false}
current_btn = {false,false,false,false,false,false}

function update_controller()
  for b=0,5 do
    last_btn[b+1]=current_btn[b+1]
    current_btn[b+1]=btn(b)
  end
end

function btn_press(v)
  return last_btn[v+1]==false and current_btn[v+1]==true
end

function btn_hold(v)
  return current_btn[v+1]
end

function btn_release(v)
  return last_btn[v+1]==true and current_btn[v+1]==false
end

function next_level()
  current_level=clamp(1,#level_params,current_level+1)
  delete_all({"player"})
  init_level()
  _update=update_level
  _draw=draw_level
end

function restart_game()
  _update = update_endgame
  _draw = draw_endgame

  invoke_func={}

  for i=0,95 do
    for j=0,63 do
      mset(i,j,0)
    end
  end

  delete_all({})
  scene_player=nil
end

function delete_all(but)
  for i in all(entities) do
    if(not e_is_any(i,but or {})) i.done = true
  end
  for i in all(particles) do
    i.done=true
  end

  p_update()
  e_update_all()
end

function draw_ui()
  rectfill(0,120,127,127,0)

  print("z",1,121,7)
  rect(7,120,16,127,7)
  
  local item=scene_player.item
  if(item)sspr(item.sprcoord.x,item.sprcoord.y,item.sprsize.x,item.sprsize.y,10,121,4,4)

  print("x",18,121,7)
  rect(24,120,33,127,7)
  local wx,wy=sprite_to_pixel_coordinates(7, 0.5)
  sspr(wx,wy,7,3,26,122,7,3)
  
  local hh=flr(mhealth/2)
  for i=0,scene_player.health-1 do
    print("\135",35+(i%hh*6),122,8)
  end
  for i=scene_player.health,scene_player.maxh-1 do
    print("\135",35+(i%hh*6),122,2)
  end

  sspr(8,0,4,4,108,124)
  print(flr(rp_coin_collected),112,122,7)
end

function update_endgame()
  update_controller()
  if btn_press(5) then
    dmg_mod=1
    init_title()
    _update = update_title
    _draw = draw_title
  end
end

function draw_endgame()
  cls()
  local coins = "coins lost: " .. tostr(flr(rp_coin_collected))
  local totalsec = flr(rp_timer / 30)
  local time = "time: " .. tostr(flr(totalsec / 60)) .. "m " .. tostr(totalsec%60) .. "s"
  local enemies = "kills: " .. tostr(rp_ekilled)
  
  camera()
  print(time, 64 - 4*#time/2,54)
  print(coins, 64 - 4*#coins/2,62)
  print(enemies, 64 - 4*#enemies/2,70)

  local res = "x to restart"
  print(res, 64 - 4*#res/2, 40)
end

function init_level()
  lp=level_params[current_level]
  local pos_init,pos_end = generate_map(lp.sx, lp.sy, 1, 1)

  level_index=v(0, 0)
  load_level(lp.sx*9,lp.sy*9)

  e_add(door{pos=pos_end * 8 + v(32,32)})
  mset(pos_end.x+4,pos_end.y+4,0)
  mset(pos_end.x+4,pos_end.y+5,35)

  local player_pos=pos_init * 8 + v(32, 32)
  if not scene_player then
    scene_player = player{pos=player_pos}
    e_add(scene_player)
  end

  scene_player.pos,scene_player.inv=player_pos,true
  invoke(function() scene_player.inv=false end,60)

  if(is_solid(pos_init.x+4,pos_init.y+4))mset(pos_init.x+4,pos_init.y+4,0)
  mset(pos_init.x+4,pos_init.y+5,35)

  camx,camy,ycamtarget = scene_player.pos.x - 64, scene_player.pos.y - 64,scene_player.pos.y

  p_add(ptext({
      pos=v(scene_player.pos.x-10,scene_player.pos.y),
      txt="level "..tostr(current_level),
      }))
end

function update_level()
  rp_timer+=1
  update_invoke()
  update_controller()
  e_update_all()
  bkt_update()
  do_movement()
  do_collisions()
  p_update()
end

function draw_level()
  cls()

  palt(0, false)
  palt(1, true)
  e_draw_all()
  p_draw_all()

  camera()
  draw_ui()

  -- local s_amount=0
  -- if shake>0 then 
  --   shake-=1
  --   s_amount=4
  -- end
  
  camx = clamp(0,lp.sx*64-111,camx+(scene_player.pos.x-64-camx)/cam_vel)
  if (scene_player.pos.y>lastpoint) ycamtarget=scene_player.pos.y
  camy = clamp(0, lp.sy*64-111, camy+(ycamtarget-70-camy)/(1.5*cam_vel))
  -- camera(camx+rnd(s_amount/2)-s_amount/2, camy+rnd(s_amount/2)-s_amount/2)
  camera(camx,camy)
end

cmusic=8
function init_title()
  cmusic=8
  music(cmusic)
  current_level=1
  rp_timer = 0
  rp_ekilled = 0
  rp_coin_collected = 0
  health_cost=50
  dmg_cost=50
end

function update_title()
  update_controller()
  if btn_press(5) then
    delete_all({})
    cmusic=choose({0,14})
    music(cmusic)
    init_level()
    _update = update_level
    _draw = draw_level
  end

  for i=0,1 do
  	p_add(smoke{pos=v(rnd(128),128),c=choose({6,5}),v=0.01})
  end
  p_update()
end

function draw_text(t,x,y,c)
  local dirs={v(1,1),v(-1,-1),v(1,-1),v(-1,1),v(0,1),v(0,-1),v(1,0),v(-1,0)}

  for d in all(dirs) do
    print(t, x+d.x,y+d.y,0)
  end
  print(t, x,y,c)
end

function draw_title()
  cls()
  palt(0, false)
  palt(1, true)
  camera()
  map(112,48,0,0,16,16)
  p_draw_all()

  local msg1="upcrawl"
  local msg2="press x to start"

  draw_text(msg1, 64 - (#msg1/2)*4,16,13)
  draw_text(msg2, 64 - (#msg2/2)*4,38,13)

  palt()
end

menuitem(1, "music by: " .. (cmusic==14 and "scowsh molosh" or "simon hutchinson"))
menuitem(2, "change music", function() cmusic=(cmusic==14) and 0 or 14 music(cmusic) menuitem(1, "music by: " .. (cmusic==14 and "scowsh molosh" or "simon hutchinson")) end)

function _init()
  -- poke(0x5f2c, 3)
  init_title()
  _update = update_title
  _draw = draw_title
end
__gfx__
00000000000000001100001100000000000000000000000000000d7000000d700d70111100000d70000000000000000007777770000000000000000000000000
000000000aa00090100880010007700000077000006666000d700cc70d707cd00cc000000d700cc0000666600777777070000007000000000000000000000000
000000000a700a90008008000077770000777700007777600c70ccdd07d0dccc07d00d700cd007d0006777707000000770000007000000000000000000000000
0000000000000000080990800777777000077770000066700cd0000d0cd0000c0cd007d007d00cd0007776607007700700000000000000000000000000000000
0000000000000000008008000777077000007770000000700d7000000c0000010000000000000000007666607770077777700777000000000000000000000000
0000000009a009a0100880010070070000777700007777700cc70000cc5666017cdd000000000000007777707007700770077007000000000000000000000000
0000000009000aa0110000110000000000077000006666707cd000000c000001dc7c000000000000076666007000000770000007000000000000000000000000
000000000000000011111111000000000000000000007000c0d00000111111110000000000000000000007007777777777777777000000000000000000000000
10111011000000000000000000700070110111011111111100080800606666061111111111111111077007700000000000000000000000000000000000000000
08010801007000700000000000777770108000801110001100086800000770001111111111111111008000b00000000000000000000000000000000000000000
0880880100770770000000000777777708006008100060000088088000677600111111111000100078877bb70000000000000000000000000000000000000000
08888801007777700070007007006007088606880086068000006000006776001111111110801080077007700000000000000000000000000000000000000000
80000080070000070077777006060606080060080880608800000000006776001111111100800080000000000000000000000000000000000000000000000000
80000808707000070777777706606066100000000080008000000000006776001111111102880288000000000000000000000000000000000000000000000000
20000002600000060766066700666660111111111000000000000000006776000000000002820282000000000000000000000000000000000000000000000000
02222220066666600066666000600060111111111111111100000000000770000222022202220222000000000000000000000000000000000000000000000000
07707077077077700770077007777770666660006666600066660000080802020000000000000000000000000000000000000000000000000000000000000000
77606607776000777660007766666667000000000000000000000000088802220000000000000000000000000000000000000000000000000000000000000000
76000000760076076600706766666667666666006666660066660000008000200000000000000000000000000000000000000000000000000000000000000000
00007606000766060007600666666667666666006666660066660000000000000000000000000000000000000000000000000000000000000000000000000000
60076600600660000076600066666667777766007777660077770000000000000000000000000000000770000007700000000000000000000000000000000000
66006006670000667006600660666667666666606666660066660000000000000000000000000000000080000000b00000000000000000000000000000000000
6660006666700666660000666606666777776660777700007777000000000000055555500000000000788700007bb70000000000000000000000000000000000
06660666066606606660066006666660777777707777000077770000000000006666666600000000000770000007700000000000000000000000000000000000
50505566000560000005600077777777777777707777000077770000009000000777777007707077077077700770077044444444000000000000000000000000
05055660000560000005600006666660777766607777000077770000090000006666666777606607776000777660007740000004000000000000000000000000
00506600000560000005600000077000666666606666660066660000ddd000006666666776000000760076076600706740440404000000000000000000000000
000560000005600000056000007007007777660077776600777700000d0000006666666700007606000766060007600640440404000000000000000000000000
00056000000560000005600000700700666666006666660066660000000000006666666760076600600660000076600040404404000000000000000000000000
00056000000560000050660000077000666666006666660066660000000000006066666766006006670000667006600640404404000000000000000000000000
00056000000560000505566006666660000000000000000000000000000000006606666766600066667006666600006640000004000000000000000000000000
00056000000560005050556677777777666660006666600066660000000000000666666006660666066606606660066044444444000000000000000000000000
60000000000000000000000605505505505555055055550555505055500550050005500505005055005005055050050000000550050000005005500505505005
60000000000000000000000650555556555556656556566566666655650650650050550055055050055055055055050000005050065000006506506506606605
60000000000000000000000600505655565665666667776676665660660770660000500055050055055050050055000000000050066000006607706606605600
60000000000000000000000605555555556566656657777767666655665777770005550550550056055505056065550000000565666500006657777767666655
60000000000000000000000655055655565665666666777676666665666677760055055605565605565656566566650000005556566600006666777676666665
60000000000000000000000600505556556566656666777767665650666677770000505556556566565577576556500000000065666500006666777767665650
60000000000000000000000605555655555665666666777676666655666677760005555655565665667776766666550000000556566600006666777676666655
66666666666666666666666600055556555566656667777767665665666777770000055556556566677777676656650000000055666600006667777767665665
00000000000000000000000000500505565665666667777666666655000000000005505505505555555505555050550000000000000000000000000000000000
60606060606060600000000050555556556566656667777766666655000000000050555556555556565665666666550000000000000000000000000000000000
60606060606060600000000000505655555665666667777676665660000000000000505555565565677766766656600000000000000000000000000000000000
66666666666666600000000005555555556566656667777767666655000000000005555556555566577777676666550000000000000000000000000000000000
60000000000000600000000055055555565665666666777676666665000000000055055555555665667776766666650000000000000000000000000000000000
60000000000000600000000000505556556566656666777767665650000000000000505555555566667777676656500000000000000000000000000000000000
60000000000000600000000005555655565665666566777676666655000000000005555655565665667776766666550000000000000000000000000000000000
66666666666666600000000000050556555566656667777767665665000000000000055556556566677777676656650000000000000000000000000000000000
00000000000000000000000000500505565665666667777666666655000000000000500505565665677776666666550056600500505565666667777666666655
00000000000000000000000050555556555566656667777766666655000000000050555555555566677777666666550066550555556556566667777766666655
00000000000000000000000000505655565665666667777676665660000000000000505655565665677776766656600056600505655565666667777676665660
00000000000000000000000005555555556566656667777767666650000000000005555556555566677777676666550066505555556556566667777767666650
00000000000000000000000055055555555665666666767676666600000000000055055655565665667776766666650056655055655565666666767676666600
00000000000000000000000000505555556566656666676756665600000000000000505555555566667777676656500066500505556556566666676756665600
00000000000000000000000005555655565665666565656565665650000000000005555555555665667776766666550056605555655565666565656565665650
00000000000000000000000000050555555555555555555555555555000000000000050556555566677777676656650055500050555555555555555555555555
00000000000000000000000000005005055656656777766666665500000000000000500505565665677776666666550000000000000000000000000000000000
00000000000000000000000000505555555555666777776666665500000000000050555556555566677777666666550000000000000000000000000000000000
00000000000000000000000000005056555656656777767666566000000000000000505655555665677776766656600000000000000000000000000000000000
00000000000000000000000000055555560005666777776766665500000000000005555556556566677777676666500000000000000000000000000000000000
00000000000000000000000000550556555006656677767666666500000000000055055555565665667676766666000000000000000000000000000000000000
00000000000000000000000000005055550055666677776766565000000000000000505556555566666767566656000000000000000000000000000000000000
00000000000000000000000000055555555006656677767666665500000000000005555655565665656565656656500000000000000000000000000000000000
00000000000000000000000000000505565555666777776766566500000000000000050555555555555555555555550000000000000000000000000000000000
00000000000000000000000000000000000000000000000000000000000000000000000000000000000000000000000000000000000000000000000000000000
00000000000000000000000000000000000000000000000000000000000000000000000000000000222222222222222212121212121212120000002000000000
00000000000000000000000000000000000000000000000000000000000000000000000000000000000000000000000000000000000000000000000000000000
000000000000000000000000000000000000000000000000000000000000000000a200000000b200000061000061000000000000000000000001000000000100
00000000000000000000000000000000000000000000000000000000000000000000000000000000000000000000000000000000000000000000000000000000
00000000000000000000000000000000000000000000000000000000000000001212120000121212000000000000000000000000010000000002020000020200
00000000000000000000000000000000000000000000000000000000000000000000000000000000000000000000000000000000000000000000000000000000
00000000000000000000000000000000000000000000000000000000000000000091009100910091000012121212000000010012120001000000000000000000
00000000000000000000000000000000000000000000000000000000000000000000000000000000000000000000000000000000000000000000000000000000
00000000000000000000000000000000000000000000000000000000000000000022002200220012000100000000010000121212121212000000020202020000
00000000000000000000000000000000000000000000000000000000000000000000000000000000000000000000000000000000000000000000000000000000
00000000000000000000000000000000000000000000000000000000000000009100910091009100002222000022120000000012120000000000000000000000
00000000000000000000000000000000000000000000000000000000000000000000000000000000000000000000000000000000000000000000000000000000
00000000000000000000000000000000000000000000000000000000000000002200220022002200000000000000000000919191919191000000002000000000
00000000000000000000000000000000000000000000000000000000000000000000000000000000000000000000000000000000000000000000000000000000
00000000000000000000000000000000000000000000000000000000000000000000000000000000220012000022002212121212121212120202020202020202
00000000000000000000000000000000000000000000000000000000000000000000000000000000000000000000000000000000000000000000000000000000
0000000000000000000000000000000000000000000000000000000000000000c3c332c332c33232000000000000000000000000000000000000000000000000
00000000000000000000000000000000000000000000000000000000000000000000000000000000000000000000000000000000000000000000000000000000
000000000000000000000000000000000000000000000000000000000000000032000000000000c3000000000000000000000000000000000000000000000000
00000000000000000000000000000000000000000000000000000000000000000000000000000000000000000000000000000000000000000000000000000000
0000000000000000000000000000000000000000000000000000000000000000c300000000000032000000000000000000000000000000000000000000000000
00000000000000000000000000000000000000000000000000000000000000000000000000000000000000000000000000000000000000000000000000000000
00000000000000000000000000000000000000000000000000000000000000003200b0b0b0b000c3000000000000000000000000000000000000000000000000
00000000000000000000000000000000000000000000000000000000000000000000000000000000000000000000000000000000000000000000000000000000
00000000000000000000000000000000000000000000000000000000000000003200323232320032000000000000000000000000000000000000000000000000
00000000000000000000000000000000000000000000000000000000000000000000000000000000000000000000000000000000000000000000000000000000
0000000000000000000000000000000000000000000000000000000000000000c3000000000000c3000000000000000000000000000000000000000000000000
00000000000000000000000000000000000000000000000000000000000000000000000000000000000000000000000000000000000000000000000000000000
00000000000000000000000000000000000000000000000000000000000000003200000000000032000000000000000000000000000000000000000000000000
00000000000000000000000000000000000000000000000000000000000000000000000000000000000000000000000000000000000000000000000000000000
0000000000000000000000000000000000000000000000000000000000000000c3c33232c33232c3000000000000000000000000000000000000000000000000
00000000000000000000000000000000000000000000000000000000000000000000000000000000000000000000000000000000000000000000000000000000
00000000000000000000000000000000000000000000000000000000000000000000000000000000000000000000000000000000000000000000000000000000
00000000000000000000000000000000000000000000000000000000000000000000000000000000000000000000000000000000000000000000000000000000
00000000000000000000000000000000000000000000000000000000000000000000000000000000000000000000000000000000000000000000000000000000
00000000000000000000000000000000000000000000000000000000000000000000000000000000000000000000000000000000000000000000000000000000
00000000000000000000000000000000000000000000000000000000000000000000000000000000000000000000000000000000000000000000000000000000
00000000000000000000000000000000000000000000000000000000000000000000000000000000000000000000000000000000000000000000000000000000
00000000000000000000000000000000000000000000000000000000000000000000000000000000000000000000000000000000000000000000000000000000
00000000000000000000000000000000000000000000000000000000000000000000000000000000000000000000000000000000000000000000000000000000
00000000000000000000000000000000000000000000000000000000000000000000000000000000000000000000000000000000000000000000000000000000
00000000000000000000000000000000000000000000000000000000000000000000000000000000000000000000000000000000000000000000000000000000
00000000000000000000000000000000000000000000000000000000000000000000000000000000000000000000000000000000000000000000000000000000
00000000000000000000000000000000000000000000000000000000000000000000000000000000000000000000000000000000000000000000000000000000
0000000000000000000000000000000000000000000000000000000000000000000000000000000000000000000000000000000000008494a4b4000000000000
00000000000000000000000000000000000000000000000000000000000000000000000000000000000000000000000000000000000000000000000000000000
00000000000000000000000000000000000000000000000000000000000000000000000000000000000000000000000000000000000037475767000000000000
00000000000000000000000000000000000000000000000000000000000000000000000000000000000000000000000000000000000000000000000000000000
00000000000000000000000000000000000000000000000000000000000000000000000000000000000000000000000000000000000037475767000000000000
00000000000000000000000000000000000000000000000000000000000000000000000000000000000000000000000000000000000000000000000000000000
00000000000000000000000000000000000000000000000000000000000000000000000000000000000000000000000000000000000037475767000000000000
00000000000000000000000000000000000000000000000000000000000000000000000000000000000000000000000000000000000000000000000000000000
00000000000000000000000000000000000000000000000000000000000000000000000000000000000000000000000000000000000037475767000000000000
00000000000000000000000000000000000000000000000000000000000000000000000000000000000000000000000000000000000000000000000000000000
00000000000000000000000000000000000000000000000000000000000000000000000000000000000000000000000000000000000037475767000000000000
00000000000000000000000000000000000000000000000000000000000000000000000000000000000000000000000000000000000000000000000000000000
00000000000000000000000000000000000000000000000000000000000000000000000000000000000000000000000000000000000037475767000000000000
00000000000000000000000000000000000000000000000000000000000000000000000000000000000000000000000000000000000000000000000000000000
00000000000000000000000000000000000000000000000000000000000000000000000000000000000000000000000000000000000037475767000000000000
00000000000000000000000000000000000000000000000000000000000000000000000000000000000000000000000000000000000000000000000000000000
00000000000000000000000000000000000000000000000000000000000000000000000000000000000000000000000000000000000034445464000000000000
00000000000000000000000000000000000000000000000000000000000000000000000000000000000000000000000000000000000000000000000000000000
00000000000000000000000000000000000000000000000000000000000000000000000000000000000000000000000000000000000036465666000000000000
__gff__
0000000000000000000000000000000000000000000000000000000000000000030303030000000000000000000000000101010300000000030303030700000000000000000000000000000000000000000000000000000000000000000000000000000000000000000000000000000000000000000000000000000000000000
0000000000000000000000000000000000000000000000000000000000000000000000000000000000000000000000000000000000000000000000000000000000000000000000000000000000000000000000000000000000000000000000000000000000000000000000000000000000000000000000000000000000000000
__map__
0000000000000000000000000000000000000000000000000000000000000000000000000000000000000000000000000000000000000000000000000000000000000000000000000000000000000000000000000000000000000000000000002020212220212021202022212022202020000022212220202220210000202221
0000000000000000000000000000000000000000000000000000000000000000000000000000000000000000000000000000000000000000000000000000000000000000000000000000000000000000000000000000000000000000000000002000000000000020220000000000002000000010000000222000001900160000
00000000000000000000000000000000000000000000000000000000000000000000000000000000000000000000000000000000000000000000000000000000000000000000000000000000000000000000000000000000000000000000000020002a00002b0022000023000023232100003323330000200000233323000000
0000000000000000000000000000000000000000000000000000000000000000000000000000000000000000000000000000000000000000000000000000000000000000000000000000000000000000000000000000000000000000000000000000230000230000000030000016000000023000300000000000300030000200
0000000000000000000000000000000000000000000000000000000000000000000000000000000000000000000000000000000000000000000000000000000000000000000000000000000000000000000000000000000000000000000000000000001919000000000031000000000000003100232322000010320031000000
00000000000000000000000000000000000000000000000000000000000000000000000000000000000000000000000000000000000000000000000000000000000000000000000000000000000000000000000000000000000000000000000000190b23230b1900332331000000000021003100310022202220210031002020
0000000000000000000000000000000000000000000000000000000000000000000000000000000000000000000000000000000000000000000000000000000000000000000000000000000000000000000000000000000000000000000000002223232023202320230032000000002222203219320020200000000032000000
0000000000000000000000000000000000000000000000000000000000000000000000000000000000000000000000000000000000000000000000000000000000000000000000000000000000000000000000000000000000000000000000002021222222202022222122000021222021222021222022212100002120222020
0000000000000000000000000000000000000000000000000000000000000000000000000000000000000000000000000000000000000000000000000000000000000000000000000000000000000000000000000000000000000000000000002020000000002020212100000021212120212220202121202020000000222021
0000000000000000000000000000000000000000000000000000000000000000000000000000000000000000000000000000000000000000000000000000000000000000000000000000000000000000000000000000000000000000000000002000000010000020210000000000162121160000100000000000000200000020
0000000000000000000000000000000000000000000000000000000000000000000000000000000000000000000000000000000000000000000000000000000000000000000000000000000000000000000000000000000000000000000000000000003333330000000000230000222120002233230000000019190023332320
0000000000000000000000000000000000000000000000000000000000000000000000000000000000000000000000000000000000000000000000000000000000000000000000000000000000000000000000000000000000000000000000000000003000300000000000000023230000000030000000000023220000300000
0000000000000000000000000000000000000000000000000000000000000000000000000000000000000000000000000000000000000000000000000000000000000000000000000000000000000000000000000000000000000000000000000000003100310000000033000000000000000031000000000000000000320000
0000000000000000000000000000000000000000000000000000000000000000000000000000000000000000000000000000000000000000000000000000000000000000000000000000000000000000000000000000000000000000000000000022223100310000000030000023232120212131000021202100003333330021
000000000000000000000000000000000000000000000000000000000000000000000000000000000000000000000000000000000000000000000000000000000000000000000000000000000000000000000000000000000000000000000000002222320032000021203200003c0b190000003210190b192000003100310020
0000000000000000000000000000000000000000000000000000000000000000000000000000000000000000000000000000000000000000000000000000000000000000000000000000000000000000000000000000000000000000000000002121202020202121212121000020212122202221202220202200212121212222
0000000000000000000000000000000000000000000000000000000000000000000000000000000000000000000000000000000000000000000000000000000000000000000000000000000000000000000000000000000000000000000000002220222322222022212221232221232121232120232120202000000000000020
0000000000000000000000000000000000000000000000000000000000000000000000000000000000000000000000000000000000000000000000000000000000000000000000000000000000000000000000000000000000000000000000002323000000000000000021000000000000000010000000000000190000190000
0000000000000000000000000000000000000000000000000000000000000000000000000000000000000000000000000000000000000000000000000000000000000000000000000000000000000000000000000000000000000000000000003c00000000000000190b230b1900000000230020210000000000220019230000
0000000000000000000000000000000000000000000000000000000000000000000000000000000000000000000000000000000000000000000000000000000000000000000000000000000000000000000000000000000000000000000000003c0b002300000000232123212300190000001000000000000000000023200000
0000000000000000000000000000000000000000000000000000000000000000000000000000000000000000000000000000000000000000000000000000000000000000000000000000000000000000000000000000000000000000000000002323000000000000000000000000230000002023002100000000001000000000
0000000000000000000000000000000000000000000000000000000000000000000000000000000000000000000000000000000000000000000000000000000000000000000000000000000000000000000000000000000000000000000000003c30000000230022000000000000000000191919190000000000232123220000
0000000000000000000000000000000000000000000000000000000000000000000000000000000000000000000000000000000000000000000000000000000000000000000000000000000000000000000000000000000000000000000000003c32191919191922000000000000000000222123210000000000000000000000
0000000000000000000000000000000000000000000000000000000000000000000000000000000000000000000000000000000000000000000000000000000000000000000000000000000000000000000000000000000000000000000000002022232220232222212100000000212121232122212321222020202020202020
0000000000000000000000000000000000000000000000000000000000000000000000000000000000000000000000000000000000000000000000000000000000000000000000000000000000000000000000000000000000000000000000002121000021210021222222222222222222222222222222220000000000000000
000000000000000000000000000000000000000000000000000000000000000000000000000000000000000000000000000000000000000000000000000000000000000000000000000000000000000000000000000000000000000000000000210000000000003c001600000000160000001600001600000000002020000000
0000000000000000000000000000000000000000000000000000000000000000000000000000000000000000000000000000000000000000000000000000000000000000000000000000000000000000000000000000000000000000000000003c00000000000021000000100000000000000000000000000019000000001900
0000000000000000000000000000000000000000000000000000000000000000000000000000000000000000000000000000000000000000000000000000000000000000000000000000000000000000000000000000000000000000000000002100020b0b020021000023222300000000000000000000000020190000192000
000000000000000000000000000000000000000000000000000000000000000000000000000000000000000000000000000000000000000000000000000000000000000000000000000000000000000000000000000000000000000000000000210000232300003c001900190019000000212102022121000020200000202000
0000000000000000000000000000000000000000000000000000000000000000000000000000000000000000000000000000000000000000000000000000000000000000000000000000000000000000000000000000000000000000000000003c0000000000003c002000200020000021212100002121210021200000202100
0000000000000000000000000000000000000000000000000000000000000000000000000000000000000000000000000000000000000000000000000000000000000000000000000000000000000000000000000000000000000000000000003c19001900190021000000000000000000000000000000000000000000000000
0000000000000000000000000000000000000000000000000000000000000000000000000000000000000000000000000000000000000000000000000000000000000000000000000000000000000000000000000000000000000000000000003c21002100210021222200000000222222222222222222222020202020202020
